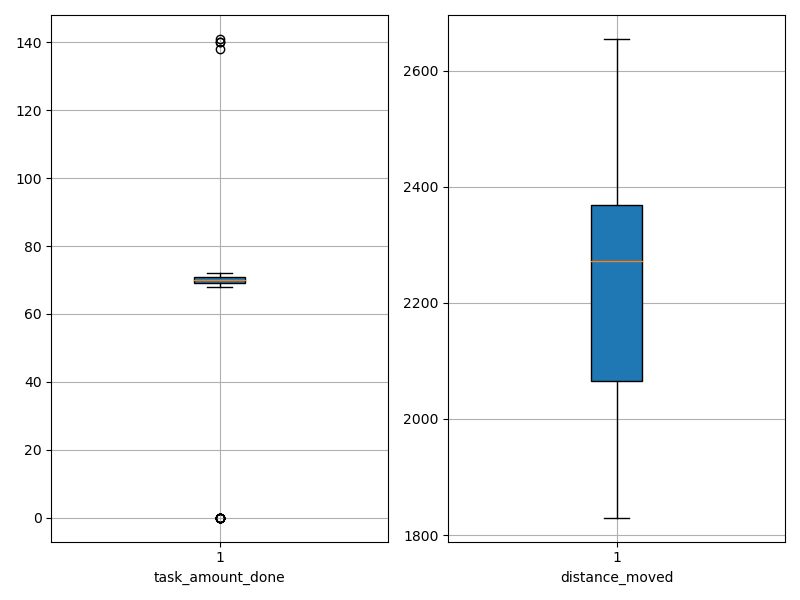

Data behind this chart, as committed beside it:
agent_id, task_amount_done, distance_moved
0, 70.0, 2078
1, 71.0, 2040
2, 69.0, 2196
3, 140.0, 1896
4, 71.0, 2036
5, 70.0, 2102
6, 70.0, 2421
7, 70.0, 2103
8, 70.0, 2326
9, 0.0, 2627
10, 71.0, 2019
11, 141.0, 1937
12, 0.0, 2655
13, 0.0, 2593
14, 71.0, 2313
15, 70.0, 2156
16, 140.0, 1938
17, 72.0, 2333
18, 0.0, 2302
19, 0.0, 2517
20, 70.0, 2327
21, 71.0, 2386
22, 71.0, 2055
23, 70.0, 2350
24, 71.0, 2357
25, 71.0, 2172
26, 69.0, 2370
27, 71.0, 1983
28, 70.0, 2006
29, 70.0, 2139
30, 0.0, 2640
31, 71.0, 1931
32, 68.0, 2222
33, 71.0, 2355
34, 69.0, 2367
35, 69.0, 2107
36, 69.0, 2290
37, 69.0, 2069
38, 69.0, 2248
39, 70.0, 2389
40, 138.0, 1938
41, 70.0, 2182
42, 0.0, 2638
43, 69.0, 2254
44, 70.0, 1830
45, 69.0, 2321
46, 70.0, 2329
47, 69.0, 2078
48, 70.0, 2293
49, 71.0, 2024
50, 69.0, 2356
51, 71.0, 2374
52, 0.0, 2600
53, 71.0, 1935
54, 69.0, 1991
55, 70.0, 2332
56, 0.0, 2643
57, 69.0, 2146
58, 0.0, 2652
59, 0.0, 2581
